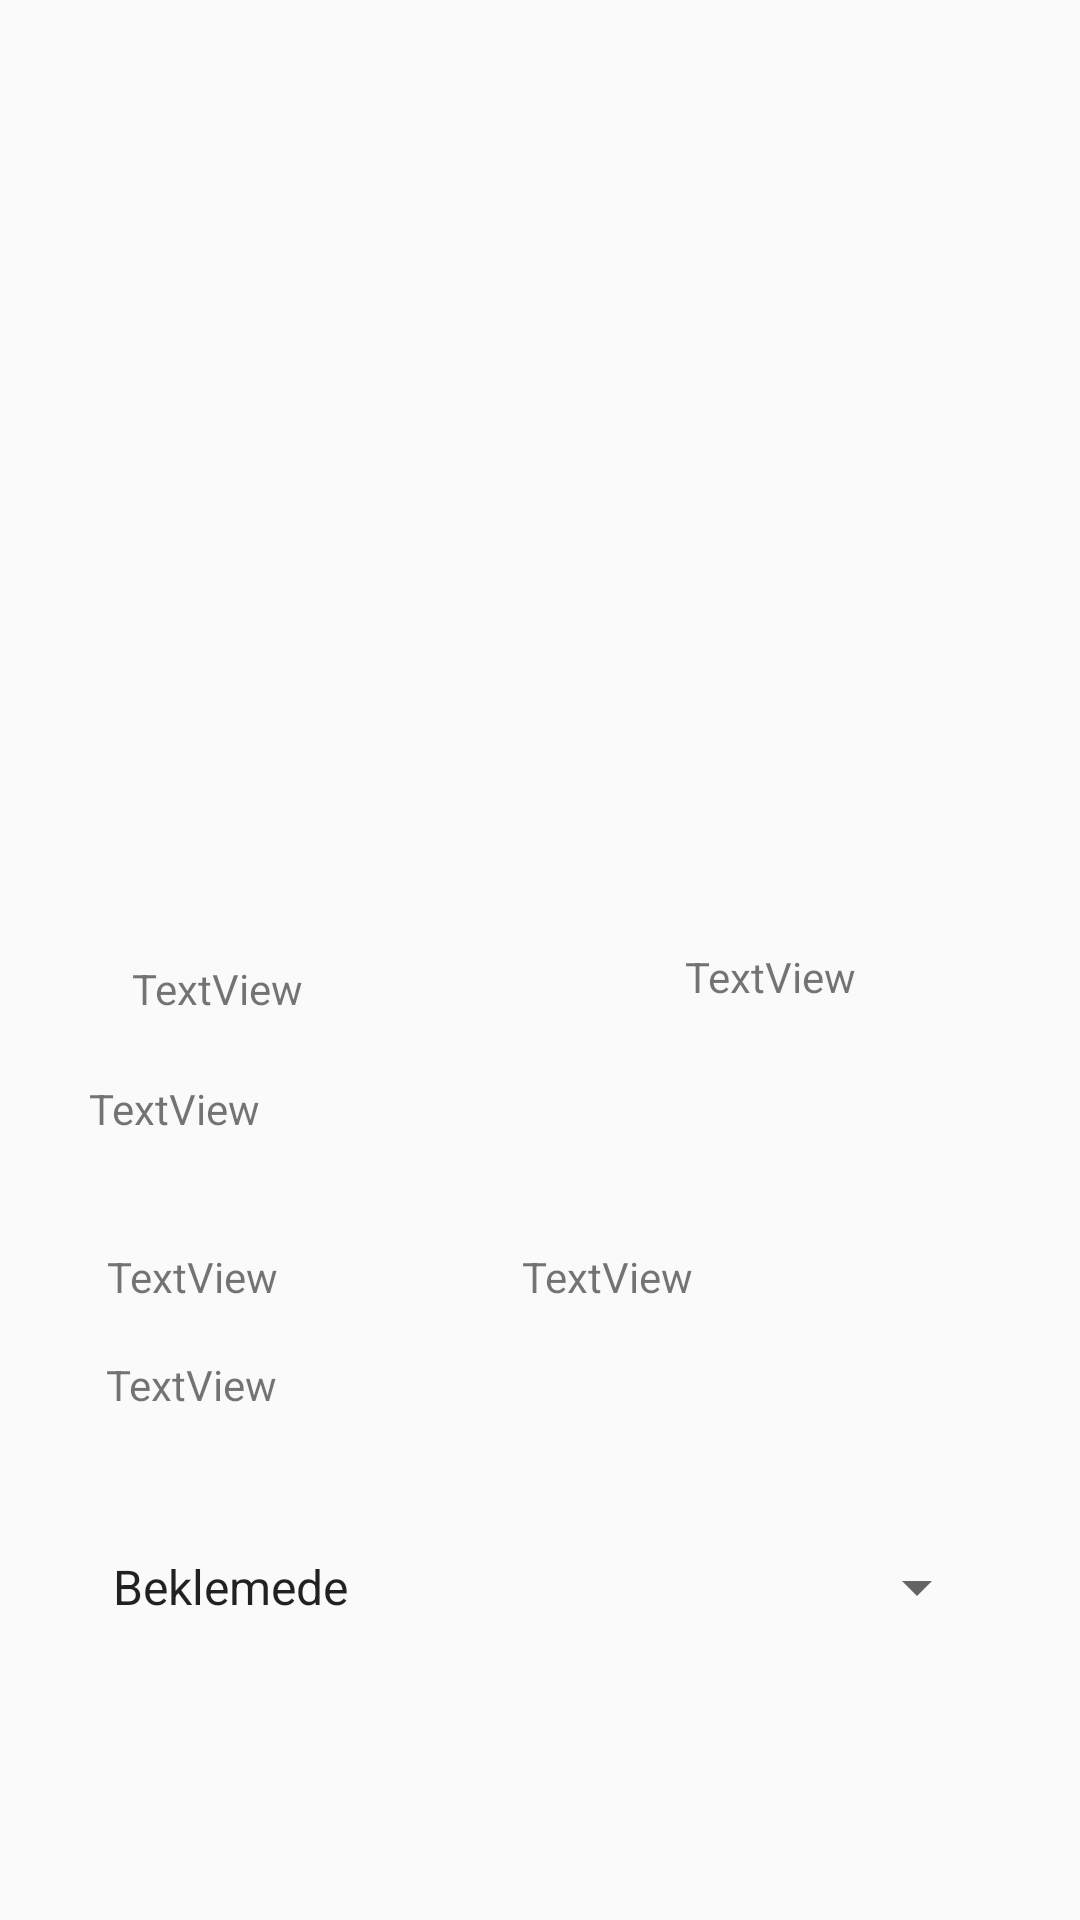

Reconstruct the res/layout file that produces this screen, plus the resources it refers to.
<!-- AndroidManifest.xml: application theme Theme.TextMesh -->
<!-- res/layout/activity_fason_detail.xml -->
<?xml version="1.0" encoding="utf-8"?>
<androidx.constraintlayout.widget.ConstraintLayout xmlns:android="http://schemas.android.com/apk/res/android"
    xmlns:app="http://schemas.android.com/apk/res-auto"
    android:layout_width="match_parent"
    android:layout_height="match_parent">

    <ImageView
        android:id="@+id/fasonDetailImage"
        android:layout_width="300dp"
        android:layout_height="250dp"
        android:layout_marginTop="30dp"
        app:layout_constraintEnd_toEndOf="parent"
        app:layout_constraintHorizontal_bias="0.495"
        app:layout_constraintStart_toStartOf="parent"
        app:layout_constraintTop_toTopOf="parent"
        app:srcCompat="@drawable/ic_launcher_background" />

    <TextView
        android:id="@+id/fasonDetailUretimNo"
        android:layout_width="149dp"
        android:layout_height="20dp"
        android:layout_marginTop="40dp"
        android:text="TextView"
        android:textAlignment="viewStart"
        app:layout_constraintEnd_toEndOf="parent"
        app:layout_constraintHorizontal_bias="0.209"
        app:layout_constraintStart_toStartOf="parent"
        app:layout_constraintTop_toBottomOf="@+id/fasonDetailImage" />

    <TextView
        android:id="@+id/fasonDetailModelKod"
        android:layout_width="64dp"
        android:layout_height="20dp"
        android:layout_marginTop="36dp"
        android:layout_marginEnd="56dp"
        android:text="TextView"
        app:layout_constraintEnd_toEndOf="parent"
        app:layout_constraintHorizontal_bias="0.755"
        app:layout_constraintStart_toEndOf="@+id/fasonDetailUretimNo"
        app:layout_constraintTop_toBottomOf="@+id/fasonDetailImage" />

    <TextView
        android:id="@+id/fasonDetailModel"
        android:layout_width="300dp"
        android:layout_height="40dp"
        android:layout_marginTop="80dp"
        android:text="TextView"
        app:layout_constraintEnd_toEndOf="parent"
        app:layout_constraintHorizontal_bias="0.495"
        app:layout_constraintStart_toStartOf="parent"
        app:layout_constraintTop_toBottomOf="@+id/fasonDetailImage" />

    <TextView
        android:id="@+id/fasonDetailRenk"
        android:layout_width="80dp"
        android:layout_height="21dp"
        android:layout_marginTop="16dp"
        android:text="TextView"
        app:layout_constraintEnd_toStartOf="@+id/fasonDetailAdet"
        app:layout_constraintHorizontal_bias="0.379"
        app:layout_constraintStart_toStartOf="parent"
        app:layout_constraintTop_toBottomOf="@+id/fasonDetailModel" />

    <TextView
        android:id="@+id/fasonDetailAdet"
        android:layout_width="62dp"
        android:layout_height="21dp"
        android:layout_marginTop="16dp"
        android:layout_marginEnd="124dp"
        android:text="TextView"
        app:layout_constraintEnd_toEndOf="parent"
        app:layout_constraintTop_toBottomOf="@+id/fasonDetailModel" />

    <TextView
        android:id="@+id/fasonDetailTermin"
        android:layout_width="258dp"
        android:layout_height="18dp"
        android:layout_marginTop="52dp"
        android:text="TextView"
        app:layout_constraintEnd_toEndOf="parent"
        app:layout_constraintHorizontal_bias="0.346"
        app:layout_constraintStart_toStartOf="parent"
        app:layout_constraintTop_toBottomOf="@+id/fasonDetailModel" />

    <Spinner
        android:id="@+id/sp_fason_durumlar"
        android:layout_width="300dp"
        android:layout_height="50dp"
        android:layout_marginTop="104dp"
        android:entries="@array/durumlar"
        app:layout_constraintEnd_toEndOf="parent"
        app:layout_constraintHorizontal_bias="0.495"
        app:layout_constraintStart_toStartOf="parent"
        app:layout_constraintTop_toBottomOf="@+id/fasonDetailModel" />


</androidx.constraintlayout.widget.ConstraintLayout>
<!-- resources referenced by this layout -->
<resources>
  <string-array name="durumlar">
          <item>Beklemede</item>
          <item>Dikimde</item>
          <item>Baskıda</item>
          <item>Ütüde</item>
          <item>Kesimde</item>
      </string-array>
  <style name="Theme.TextMesh" parent="Theme.AppCompat.DayNight.DarkActionBar">
          
          <item name="colorPrimary">@color/purple_500</item>
          <item name="colorPrimaryVariant">@color/purple_700</item>
          <item name="colorOnPrimary">@color/white</item>
          
          <item name="colorSecondary">@color/teal_200</item>
          <item name="colorSecondaryVariant">@color/teal_700</item>
          <item name="colorOnSecondary">@color/black</item>
          
          <item name="android:statusBarColor" tools:targetApi="l">?attr/colorPrimaryVariant</item>
          
      </style>
  <!-- not gathered from this repository: default colours our renderer supplied (Android Studio template values) -->
  <color name="purple_500">#FF6200EE</color>
  <color name="purple_700">#FF3700B3</color>
  <color name="teal_200">#FF03DAC5</color>
  <color name="teal_700">#FF018786</color>
  <color name="black">#FF000000</color>
  <color name="white">#FFFFFFFF</color>
</resources>
